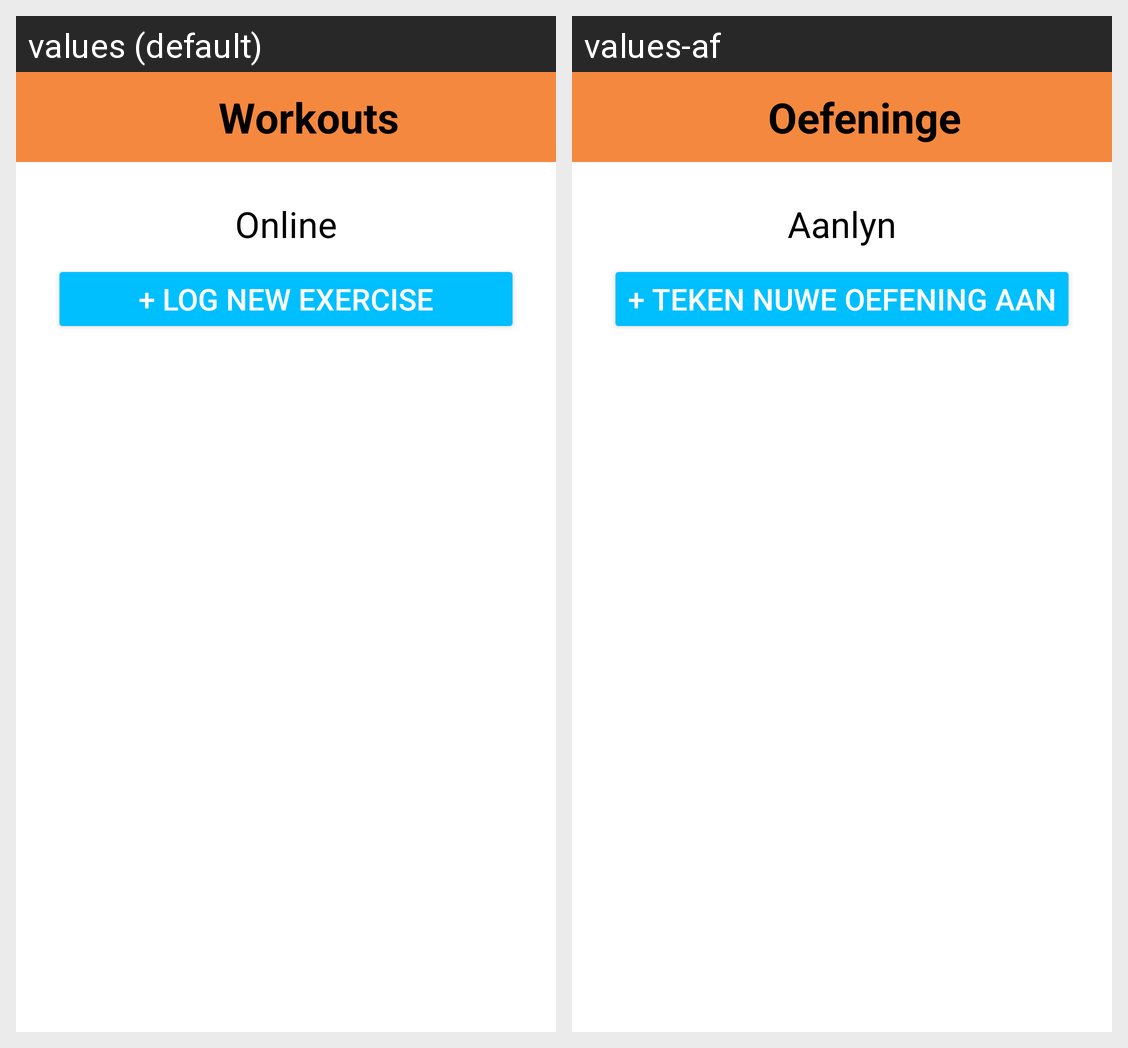

Strings drawn on this Android screen and how each of the app's shown locales translates them:
Android screen res/layout/activity_workouts.xml rendered under 2 locales, left to right: values (default), values-af. Device: Nexus 5 (rendered at 1080×1920; each locale shown at half size, 540×960, under a caption strip naming it); theme splash_screen.
Strings drawn on this screen, with the default value and each locale's value (text and hints the layout hard-codes, and strings that could not be matched under every locale, appear in the picture but are not listed):

workouts
  values: Workouts
  values-af: Oefeninge

online
  values: Online
  values-af: Aanlyn

log_new_exercise
  values: + Log New Exercise
  values-af: + Teken Nuwe Oefening aan
